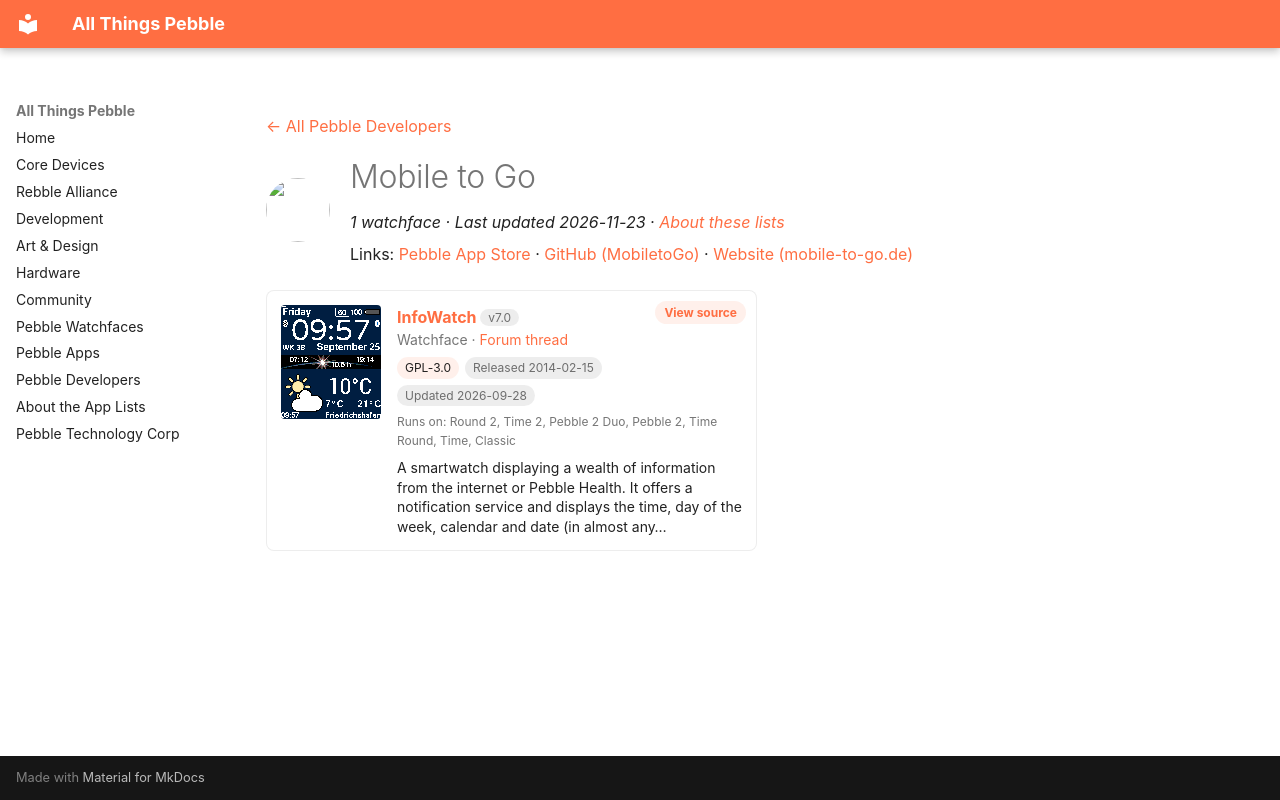

repository: saltedlolly/all-things-pebble · page: developers/mobile-to-go.html · generator: mkdocs

---
title: "Mobile to Go"
hide:
  - toc
---

<!-- Generated by scripts/update_app_directory.py: do not edit by hand -->
[← All Pebble Developers](../developers.md)

<div class="dev-header" markdown>
<img class="dev-avatar" src="https://github.com/MobiletoGo.png?size=128" alt="" width="64" height="64" loading="lazy" onerror="this.remove()">
<div class="dev-intro" markdown>

# Mobile to Go

*1 watchface · Last updated 2026-11-23 · [About these lists](../about-app-lists.md)*

Links: [Pebble App Store](https://apps.repebble.com/apps/dev/mobile-to-go_52caa21ed088ea211600005f) · [GitHub (MobiletoGo)](https://github.com/MobiletoGo) · [Website (mobile-to-go.de)](http://www.mobile-to-go.de/index.php?id=75)

</div>
</div>

<div class="app-grid dev-apps" data-search-exclude>
<div class="app-card" data-type="watchface" data-title="infowatch" data-released="2014-02-15" data-updated="2026-09-28">
<a class="app-shot" href="https://apps.repebble.com/52ff653c57610081c7000088" data-search-exclude><img src="../images/apps/52ff653c57610081c7000088.gif" alt="InfoWatch" loading="lazy"></a>
<div class="app-info">
<h2 class="app-name" id="app-52ff653c57610081c7000088"><a href="https://apps.repebble.com/52ff653c57610081c7000088">InfoWatch</a> <span class="app-version" title="Latest version" data-search-exclude>v7.0</span></h2>
<a class="app-source" href="https://github.com/MobiletoGo/Pebble-InfoWatch" title="Source code" data-search-exclude>View source</a>
<div class="app-dev">Watchface · <a href="https://forum.rebble.io/t/1386" title="Discuss this app on the Rebble forum" data-search-exclude>Forum thread</a></div>
<div class="app-tags" data-search-exclude><span class="app-licence" title="Licence">GPL-3.0</span> <span title="First published in the app store">Released 2014-02-15</span> <span title="Latest release in the app store">Updated 2026-09-28</span></div>
<div class="app-watches" title="Supported watches" data-search-exclude>Runs on: Round 2, Time 2, Pebble 2 Duo, Pebble 2, Time Round, Time, Classic</div>
<p class="app-desc">A smartwatch displaying a wealth of information from the internet or Pebble Health. It offers a notification service and displays the time, day of the week, calendar and date (in almost any…</p>
</div>
</div>
</div>
